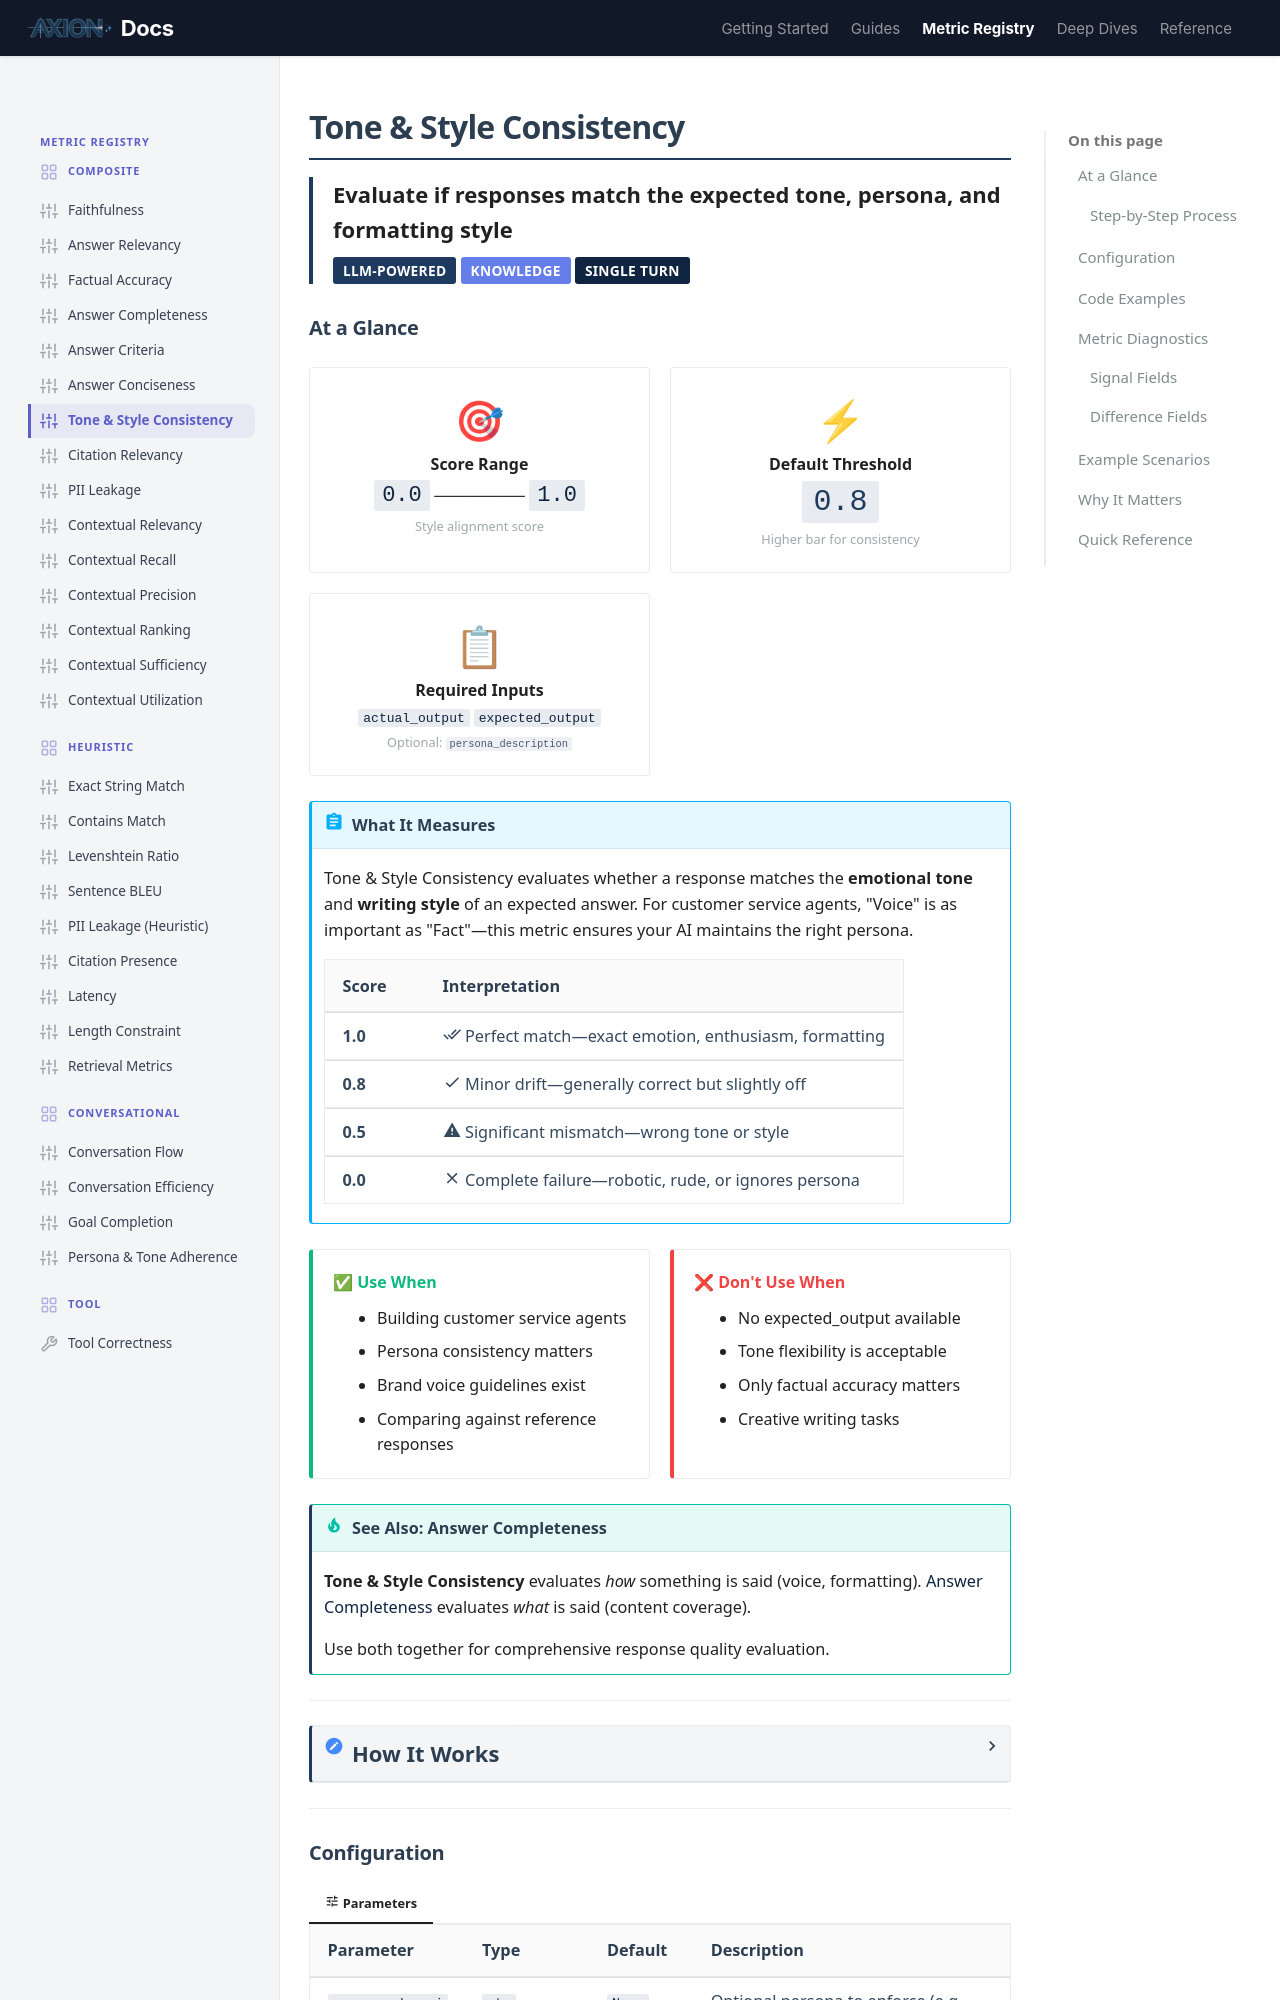

repository: ax-foundry/axion · page: metric-registry/composite/tone_style_consistency/index.html · generator: mkdocs

---
icon: custom/sliders
---
# Tone & Style Consistency

<div style="border-left: 4px solid #1E3A5F; padding-left: 1rem; margin-bottom: 1.5rem;">
<strong style="font-size: 1.1rem;">Evaluate if responses match the expected tone, persona, and formatting style</strong><br>
<span class="badge" style="margin-top: 0.5rem;">LLM-Powered</span>
<span class="badge" style="background: #667eea;">Knowledge</span>
<span class="badge" style="background: #0F2440;">Single Turn</span>
</div>

## At a Glance

<div class="grid-container">

<div class="grid-item" style="text-align: center;">
<span style="font-size: 2rem;">🎯</span><br>
<strong>Score Range</strong><br>
<code style="font-size: 1.1rem;">0.0</code> ──────── <code style="font-size: 1.1rem;">1.0</code><br>
<small style="color: var(--md-text-muted);">Style alignment score</small>
</div>

<div class="grid-item" style="text-align: center;">
<span style="font-size: 2rem;">⚡</span><br>
<strong>Default Threshold</strong><br>
<code style="font-size: 1.5rem; color: var(--md-primary);">0.8</code><br>
<small style="color: var(--md-text-muted);">Higher bar for consistency</small>
</div>

<div class="grid-item" style="text-align: center;">
<span style="font-size: 2rem;">📋</span><br>
<strong>Required Inputs</strong><br>
<code>actual_output</code> <code>expected_output</code><br>
<small style="color: var(--md-text-muted);">Optional: <code>persona_description</code></small>
</div>

</div>

!!! abstract "What It Measures"
    Tone & Style Consistency evaluates whether a response matches the **emotional tone** and **writing style** of an expected answer. For customer service agents, "Voice" is as important as "Fact"—this metric ensures your AI maintains the right persona.

    | Score | Interpretation |
    |-------|----------------|
    | **1.0** | :material-check-all: Perfect match—exact emotion, enthusiasm, formatting |
    | **0.8** | :material-check: Minor drift—generally correct but slightly off |
    | **0.5** | :material-alert: Significant mismatch—wrong tone or style |
    | **0.0** | :material-close: Complete failure—robotic, rude, or ignores persona |

<div class="grid-container">

<div class="grid-item" style="border-left: 4px solid #10b981;">
<strong style="color: #10b981;">✅ Use When</strong>
<ul style="margin: 0.5rem 0 0 0; padding-left: 1.2rem;">
<li>Building customer service agents</li>
<li>Persona consistency matters</li>
<li>Brand voice guidelines exist</li>
<li>Comparing against reference responses</li>
</ul>
</div>

<div class="grid-item" style="border-left: 4px solid #ef4444;">
<strong style="color: #ef4444;">❌ Don't Use When</strong>
<ul style="margin: 0.5rem 0 0 0; padding-left: 1.2rem;">
<li>No expected_output available</li>
<li>Tone flexibility is acceptable</li>
<li>Only factual accuracy matters</li>
<li>Creative writing tasks</li>
</ul>
</div>

</div>

!!! tip "See Also: Answer Completeness"
    **Tone & Style Consistency** evaluates *how* something is said (voice, formatting).
    **[Answer Completeness](./answer_completeness.md)** evaluates *what* is said (content coverage).

    Use both together for comprehensive response quality evaluation.

---

<details markdown="1">
<summary><strong style="font-size: 1.1rem;">How It Works</strong></summary>

=== ":material-cog: Computation"

    The metric uses an LLM-based judge to evaluate both emotional tone and writing style.

    ### Step-by-Step Process

    ```mermaid
    flowchart TD
        subgraph INPUT["📥 Inputs"]
            A[Actual Output]
            B[Expected Output]
            C[Persona Description]
        end

        subgraph ANALYZE["🔍 Step 1: Style Analysis"]
            D[ToneJudge LLM]
            E["Tone & Style Comparison"]
        end

        subgraph EVALUATE["⚖ Step 2: Dimension Scoring"]
            F[Evaluate Tone Match]
            G[Evaluate Style Match]
            H["Identify Differences"]
        end

        subgraph SCORE["📊 Step 3: Final Score"]
            I["Combine Dimensions"]
            J["Final Score"]
        end

        A & B & C --> D
        D --> E
        E --> F & G
        F & G --> H
        H --> I
        I --> J

        style INPUT stroke:#1E3A5F,stroke-width:2px
        style ANALYZE stroke:#3b82f6,stroke-width:2px
        style EVALUATE stroke:#f59e0b,stroke-width:2px
        style SCORE stroke:#10b981,stroke-width:2px
        style J fill:#1E3A5F,stroke:#0F2440,stroke-width:3px,color:#fff
    ```

=== ":material-scale-balance: Scoring Rubric"

    The metric evaluates responses on a detailed rubric with clear benchmarks.

    <div class="grid-container">

    <div class="grid-item" style="border-left: 4px solid #10b981; padding-left: 1rem;">
    <strong style="color: #10b981;">✅ PERFECT MATCH</strong>
    <div style="float: right; font-size: 1.5rem; font-weight: bold; color: #10b981;">1.0</div>
    <br><small>Exact emotion, enthusiasm level, and formatting style.</small>
    </div>

    <div class="grid-item" style="border-left: 4px solid #3b82f6; padding-left: 1rem;">
    <strong style="color: #3b82f6;">📊 MINOR DRIFT</strong>
    <div style="float: right; font-size: 1.5rem; font-weight: bold; color: #3b82f6;">0.8</div>
    <br><small>Generally correct but slightly less enthusiastic or formal.</small>
    </div>

    <div class="grid-item" style="border-left: 4px solid #f59e0b; padding-left: 1rem;">
    <strong style="color: #f59e0b;">⚠ SIGNIFICANT MISMATCH</strong>
    <div style="float: right; font-size: 1.5rem; font-weight: bold; color: #f59e0b;">0.5</div>
    <br><small>Neutral when should be excited, or style completely different.</small>
    </div>

    <div class="grid-item" style="border-left: 4px solid #ef4444; padding-left: 1rem;">
    <strong style="color: #ef4444;">❌ COMPLETE FAILURE</strong>
    <div style="float: right; font-size: 1.5rem; font-weight: bold; color: #ef4444;">0.0</div>
    <br><small>Robotic, rude, or completely ignores persona.</small>
    </div>

    </div>

    !!! info "Two Dimensions"
        - **Tone Match**: Emotional alignment (enthusiasm, empathy, formality)
        - **Style Match**: Formatting, length, vocabulary, structure

</details>

---
